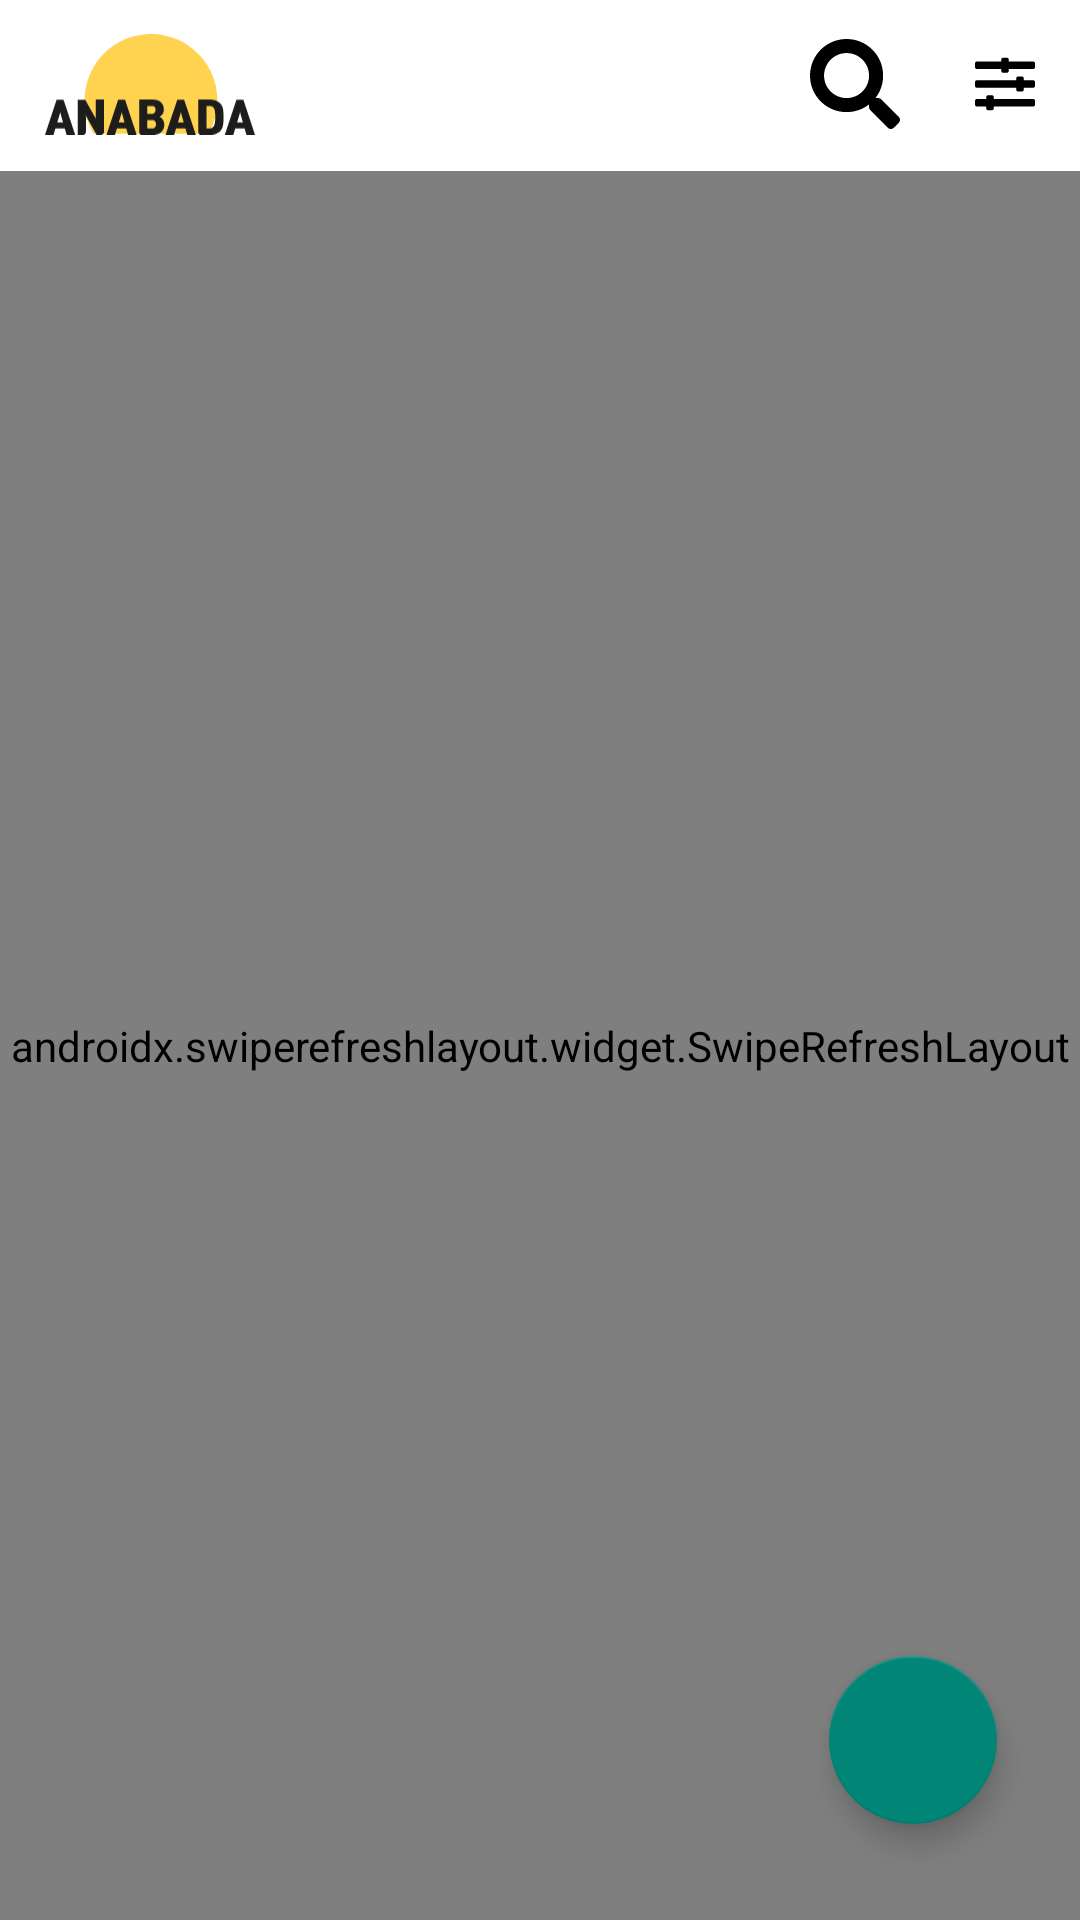

Android layout source for this screen:
<!-- AndroidManifest.xml: application theme Theme.Anabada -->
<!-- res/layout/activity_board.xml -->
<?xml version="1.0" encoding="utf-8"?>
<androidx.constraintlayout.widget.ConstraintLayout xmlns:android="http://schemas.android.com/apk/res/android"
    xmlns:app="http://schemas.android.com/apk/res-auto"
    xmlns:tools="http://schemas.android.com/tools"
    android:layout_width="match_parent"
    android:layout_height="match_parent"
    tools:context=".BoardActivity"
    android:background="@color/white">

    <include
        layout="@layout/layout_app_bar"
        android:id="@+id/appbar"/>

    <androidx.swiperefreshlayout.widget.SwipeRefreshLayout
        android:id="@+id/l_swipe_refresh"
        android:layout_width="match_parent"
        android:layout_height="0dp"
        android:layout_marginTop="1dp"
        app:layout_constraintTop_toBottomOf="@id/appbar"
        app:layout_constraintLeft_toLeftOf="parent"
        app:layout_constraintRight_toRightOf="parent"
        app:layout_constraintBottom_toBottomOf="parent">

        <androidx.recyclerview.widget.RecyclerView
            android:id="@+id/rv_board"
            android:layout_width="match_parent"
            android:paddingLeft="20dp"
            android:paddingRight="20dp"
            android:layout_height="match_parent"
            android:overScrollMode="never"
            app:layout_constraintBottom_toBottomOf="parent"
            app:layout_constraintEnd_toEndOf="parent"
            app:layout_constraintStart_toStartOf="parent"
            app:layout_constraintTop_toTopOf="parent"
            app:layout_constraintVertical_bias="0.0"/>

    </androidx.swiperefreshlayout.widget.SwipeRefreshLayout>

    <com.google.android.material.floatingactionbutton.FloatingActionButton
        android:id="@+id/floatingActionButton"
        android:layout_width="wrap_content"
        android:layout_height="wrap_content"
        android:clickable="true"
        android:focusable="true"
        app:layout_constraintBottom_toBottomOf="parent"
        app:layout_constraintEnd_toEndOf="parent"
        app:layout_constraintHorizontal_bias="0.909"
        app:layout_constraintStart_toStartOf="parent"
        app:layout_constraintTop_toTopOf="parent"
        app:layout_constraintVertical_bias="0.945" />

</androidx.constraintlayout.widget.ConstraintLayout>
<!-- res/layout/layout_app_bar.xml (included above) -->
<?xml version="1.0" encoding="utf-8"?>
<com.google.android.material.appbar.AppBarLayout xmlns:android="http://schemas.android.com/apk/res/android"
    xmlns:app="http://schemas.android.com/apk/res-auto"
    style="?toolbarStyle"
    android:layout_width="match_parent"
    android:layout_height="?attr/actionBarSize"
    android:background="@color/white"
    android:elevation="0dp"
    android:fitsSystemWindows="true"
    app:contentInsetEnd="0dp"
    app:contentInsetStart="0dp">

    <androidx.constraintlayout.widget.ConstraintLayout
        android:layout_width="match_parent"
        android:layout_height="match_parent">

        <ImageView
            android:id="@+id/iv_appbar_logo"
            android:layout_width="100dp"
            android:layout_height="match_parent"
            android:fontFamily="@font/font_bold"
            android:padding="15dp"
            android:scaleType="centerCrop"
            android:src="@drawable/ic_anabada"
            app:layout_constraintBottom_toBottomOf="parent"
            app:layout_constraintHorizontal_bias="0"
            app:layout_constraintLeft_toLeftOf="parent"
            app:layout_constraintRight_toRightOf="parent"
            app:layout_constraintTop_toTopOf="parent" />

        <ImageView
            android:id="@+id/iv_appbar_search"
            android:layout_width="50dp"
            android:layout_height="wrap_content"
            android:fontFamily="@font/font_medium"
            android:padding="10dp"
            android:src="@drawable/ic_search"
            app:layout_constraintBottom_toBottomOf="parent"
            app:layout_constraintHorizontal_chainStyle="packed"
            app:layout_constraintHorizontal_bias="1"
            app:layout_constraintLeft_toLeftOf="parent"
            app:layout_constraintRight_toLeftOf="@id/iv_appbar_filter"
            app:layout_constraintTop_toTopOf="parent" />

        <ImageView
            android:id="@+id/iv_appbar_filter"
            android:layout_width="50dp"
            android:layout_height="wrap_content"
            android:fontFamily="@font/font_bold"
            android:padding="15dp"
            android:src="@drawable/ic_sliders"
            app:layout_constraintBottom_toBottomOf="parent"
            app:layout_constraintLeft_toRightOf="@id/iv_appbar_search"
            app:layout_constraintRight_toRightOf="parent"
            app:layout_constraintTop_toTopOf="parent" />

    </androidx.constraintlayout.widget.ConstraintLayout>

</com.google.android.material.appbar.AppBarLayout>
<!-- resources referenced by this layout -->
<resources>
  <color name="white">#FFFFFFFF</color>
  <!-- drawable ic_anabada: vector/xml drawable (drawable, 3294 chars, omitted) -->
  <!-- drawable ic_search (drawable) -->
  <vector xmlns:android="http://schemas.android.com/apk/res/android"
      android:width="512dp"
      android:height="512dp"
      android:viewportWidth="512"
      android:viewportHeight="512">
    <path
        android:pathData="M505,442.7L405.3,343c-4.5,-4.5 -10.6,-7 -17,-7H372c27.6,-35.3 44,-79.7 44,-128C416,93.1 322.9,0 208,0S0,93.1 0,208s93.1,208 208,208c48.3,0 92.7,-16.4 128,-44v16.3c0,6.4 2.5,12.5 7,17l99.7,99.7c9.4,9.4 24.6,9.4 33.9,0l28.3,-28.3c9.4,-9.4 9.4,-24.6 0.1,-34zM208,336c-70.7,0 -128,-57.2 -128,-128 0,-70.7 57.2,-128 128,-128 70.7,0 128,57.2 128,128 0,70.7 -57.2,128 -128,128z"
        android:fillColor="#000000"/>
  </vector>
  <!-- drawable ic_sliders (drawable) -->
  <vector xmlns:android="http://schemas.android.com/apk/res/android"
      android:width="512dp"
      android:height="512dp"
      android:viewportWidth="512"
      android:viewportHeight="512">
    <path
        android:pathData="M496,384L160,384v-16c0,-8.8 -7.2,-16 -16,-16h-32c-8.8,0 -16,7.2 -16,16v16L16,384c-8.8,0 -16,7.2 -16,16v32c0,8.8 7.2,16 16,16h80v16c0,8.8 7.2,16 16,16h32c8.8,0 16,-7.2 16,-16v-16h336c8.8,0 16,-7.2 16,-16v-32c0,-8.8 -7.2,-16 -16,-16zM496,224h-80v-16c0,-8.8 -7.2,-16 -16,-16h-32c-8.8,0 -16,7.2 -16,16v16L16,224c-8.8,0 -16,7.2 -16,16v32c0,8.8 7.2,16 16,16h336v16c0,8.8 7.2,16 16,16h32c8.8,0 16,-7.2 16,-16v-16h80c8.8,0 16,-7.2 16,-16v-32c0,-8.8 -7.2,-16 -16,-16zM496,64L288,64L288,48c0,-8.8 -7.2,-16 -16,-16h-32c-8.8,0 -16,7.2 -16,16v16L16,64C7.2,64 0,71.2 0,80v32c0,8.8 7.2,16 16,16h208v16c0,8.8 7.2,16 16,16h32c8.8,0 16,-7.2 16,-16v-16h208c8.8,0 16,-7.2 16,-16L512,80c0,-8.8 -7.2,-16 -16,-16z"
        android:fillColor="#000000"/>
  </vector>
  <style name="Theme.Anabada" parent="Theme.AppCompat.Light.NoActionBar">
          
          <item name="colorPrimary">@color/white</item>
          <item name="colorPrimaryVariant">@color/white</item>
          <item name="colorOnPrimary">@color/white</item>
          
          <item name="colorSecondary">@color/gray</item>
          <item name="colorSecondaryVariant">@color/gray</item>
          <item name="colorOnSecondary">@color/gray</item>
          
          <item name="android:statusBarColor" tools:targetApi="l">?attr/colorPrimaryVariant</item>
          <item name="android:windowLightStatusBar" tools:targetApi="m">true</item>
  
          
      </style>
  <color name="gray">#ececec</color>
</resources>
